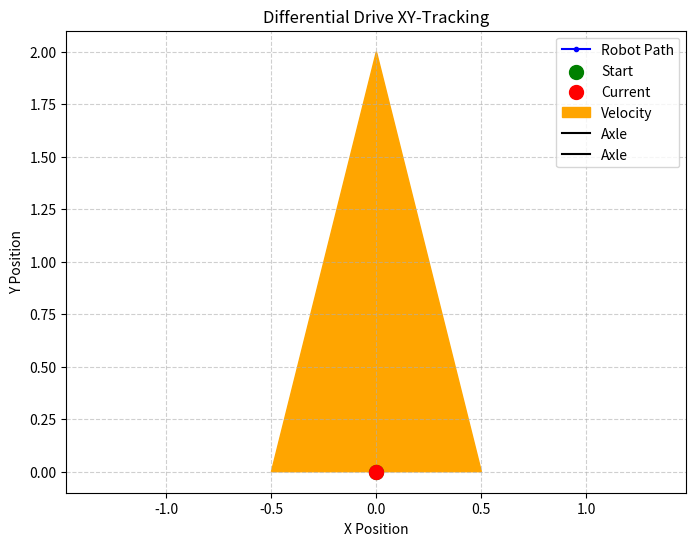

Generate this figure with matplotlib: (Note: this script raises an exception after producing the figure.)
import math
import re
import sys
import matplotlib.pyplot as plt

# Differential Drive Model
# https://en.wikipedia.org/wiki/Differential_wheeled_robot
axle_width = 20.0

prev_left = None
prev_right = None

x : float = 0
y : float = 0
theta : float = 0
vx : float = 0
vy : float = 0

rel_err = lambda x,y : abs(x-y)/abs(x) 
rel_err_tolerance = 0.1

x_history : list[float] = []
y_history : list[float] = []

fig, ax = plt.subplots(figsize=(8, 6))
path_line, = ax.plot(x_history, y_history, 'b-o', markersize=3, label="Robot Path")
start_dot = ax.scatter(x, y, color='green', s=100, zorder=5, label='Start')
current_dot = ax.scatter(x, y, color='red', s=100, zorder=5, label='Current')
velocity_arrow = ax.arrow(x, y, vx, vy, head_width=1, head_length=2, fc='orange', ec='orange', label='Velocity')
left_axle, = ax.plot([x, x], [y, y], 'k-', label='Axle')
right_axle, = ax.plot([x, x], [y, y], 'k-', label='Axle')

ax.set_title('Differential Drive XY-Tracking')
ax.set_xlabel('X Position')
ax.set_ylabel('Y Position')
ax.grid(True, linestyle='--', alpha=0.6)
ax.legend()
ax.axis('equal')

filename = sys.argv[1]
last_skip = False

logs = open(filename, "r").read().split('\n')
for line in logs:
    left_re = re.search(r"L:(\d+)", line)
    right_re = re.search(r"R:(\d+)", line)
    if left_re and right_re:
        left, right = int(left_re.group(1)), int(right_re.group(1))

        if not last_skip:
            if left == 0 or prev_left == 0 or right == 0 or prev_right == 0:
                continue

            if prev_left == None or prev_right == None:
                prev_left, prev_right = left, right

            if rel_err(left,prev_left) > rel_err_tolerance or rel_err(right,prev_right) > rel_err_tolerance:
                print("Skip bad frame")
                last_skip = True
                continue
        else:
            last_skip = False
            prev_left, prev_right = left, right

        print(f"Left: {left}, Right: {right}, PLeft: {left}, PRight: {right}")
        dl = left - prev_left
        dr = right - prev_right
        dtheta = (dr - dl) / axle_width 
        dpos = (dr + dl) / 2

        vx = dpos * math.cos(theta + dtheta/2)
        vy = dpos * math.sin(theta + dtheta/2)

        x += vx
        y += vy
        theta += dtheta

        x_history.append(x)
        y_history.append(y)

        print(f"({x},{y},{theta}) L({prev_left}=>{left}) R({prev_right}=>{right}) DL={dl} DR={dr}")

        path_line.set_xdata(x_history)
        path_line.set_ydata(y_history)
        current_dot.set_offsets([[x, y]])
        
        # velocity_arrow = ax.plot([x, x+vx], [y, y+vy], 'orange', label='Velocity')[0]        
        # left_axle = ax.plot([x,x+2*math.cos(theta)], [y, y+2*math.sin(theta)], 'k-', linewidth=2, zorder=10)[0]
        # right_axle = ax.plot([x,x-2*math.cos(theta)], [y, y-2*math.sin(theta)], 'k-', linewidth=2, zorder=10)[0]
        
        ax.relim()
        ax.autoscale_view()
        plt.ion()
        plt.draw()
        plt.pause(0.001) 
        prev_left, prev_right = left, right

velocity_arrow.remove()
plt.ioff()
plt.show()
